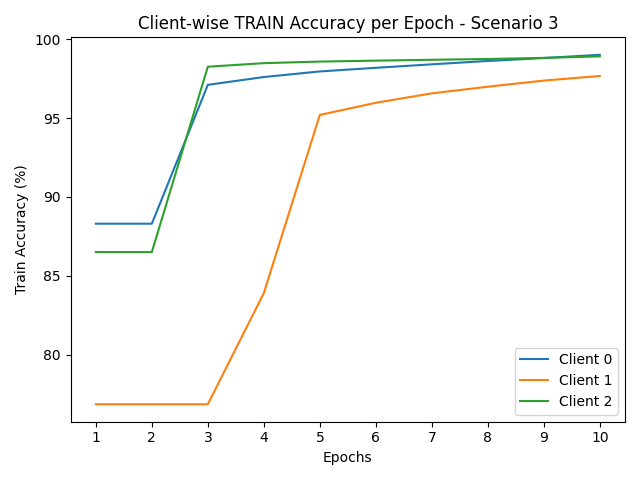

Source data for this figure (header and first rows):
round, client_0, client_1, client_2
1, 88.3, 76.84, 86.5
2, 88.3, 76.84, 86.5
3, 97.11, 76.84, 98.26
4, 97.61, 83.9, 98.48
5, 97.96, 95.2, 98.58
6, 98.19, 95.97, 98.65
7, 98.41, 96.57, 98.7
8, 98.62, 96.99, 98.75
9, 98.81, 97.38, 98.82
10, 99.02, 97.67, 98.91
